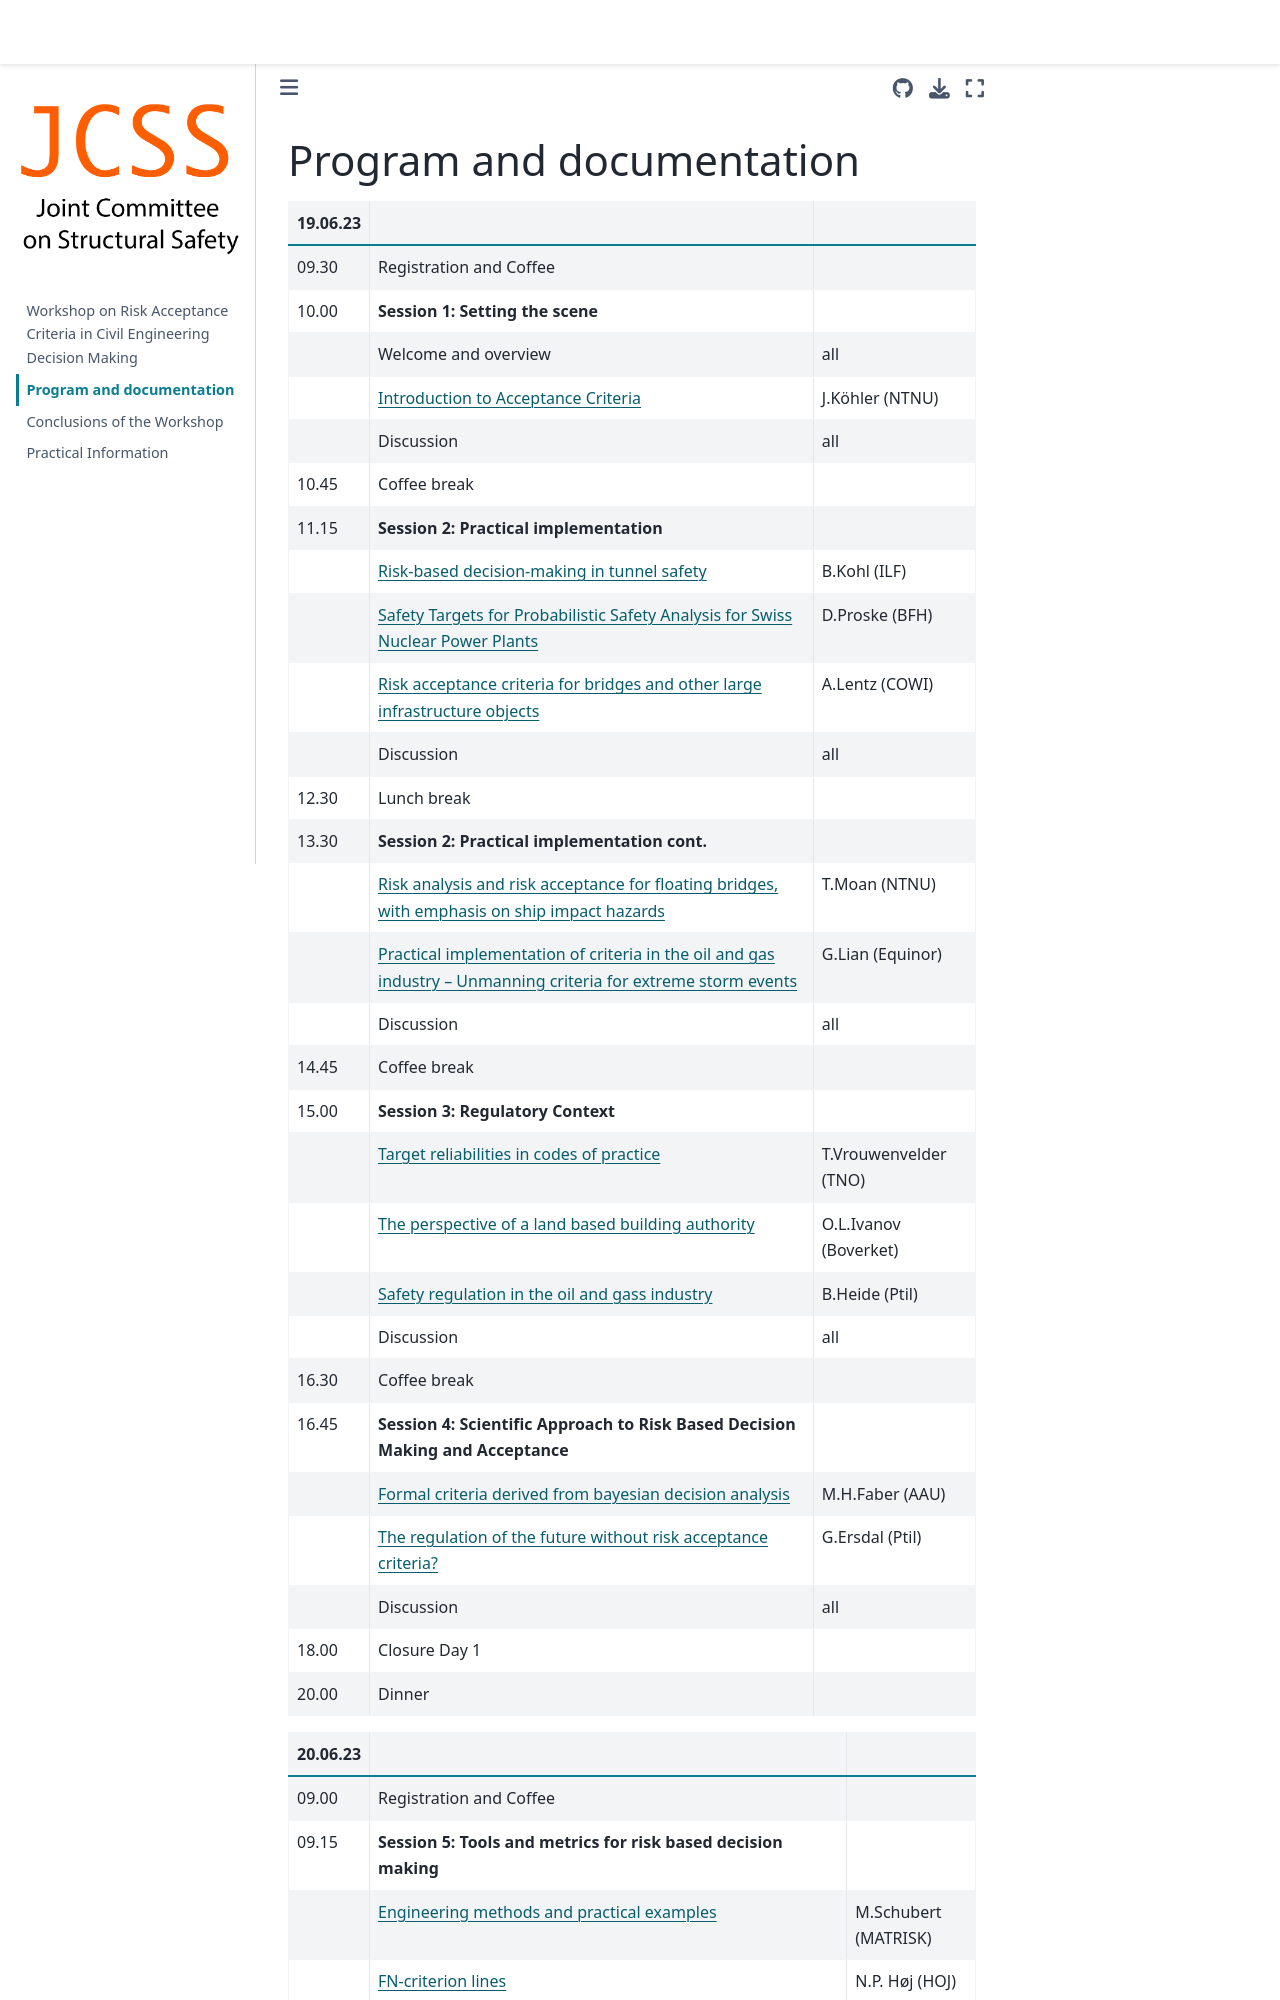

repository: JCSS-PMC/2023_Risk_Acc_WS · page: content.html · generator: jekyll

## Program and documentation

| **19.06.23** |                                                                                   |                       |
|--------------------|----------------------------------------------------------------------------------------------|-----------------------|
| 09.30              | Registration and Coffee                                                                      |                       |
| 10.00              |**Session 1: Setting the scene**                                                        |                       |
|                    | Welcome and overview                                                                         | all       |
|                    | [](./Kohler.md)                                                           | J.Köhler (NTNU)         |
|                    | Discussion                                                                                   | all                   |
| 10.45              | Coffee break                                                                                 |                       |
| 11.15              |**Session 2: Practical implementation**                                                 |                       |
|                    | [](./Kohl.md)                                                 | B.Kohl (ILF)          |
|                    | [](./Proske.md)               | D.Proske (BFH)        |
|                    | [](./Lentz.md)                                                                                 | A.Lentz (COWI)         |
|                    | Discussion                                                                                   | all                   |
| 12.30              | Lunch break                                                                                  |                       |
| 13.30              |**Session 2: Practical implementation cont.**                                           |                       |
|                    | [](./Moan.md)  | T.Moan (NTNU)         |
|                    | [](./Lian.md)                                                                        | G.Lian (Equinor)      |
|                    | Discussion                                                                                   | all                   |
| 14.45              | Coffee break                                                                                 |                       |
| 15.00              |**Session 3: Regulatory Context**                                                       |                       |
|                    | [](./Ton.md)                                                     | T.Vrouwenvelder (TNO)  |
|                    | [](./Larson.md)                                            | O.L.Ivanov (Boverket) |
|                    |  [](./Heide.md)                                                  | B.Heide (Ptil)        |
|                    | Discussion                                                                                   | all                   |
| 16.30              | Coffee break                                                                                 |                       |
| 16.45              |**Session 4: Scientific Approach to Risk Based Decision Making and Acceptance**         |                       |
|                    |  [](./Faber.md)                                         | M.H.Faber (AAU)       |
|                    |  [](./Ersdal.md)                                             | G.Ersdal (Ptil)       |
|                    | Discussion                                                                                   | all                   |
| 18.00              | Closure Day 1                                                                                |                       |
| 20.00              | Dinner                                                                                       |                       |
